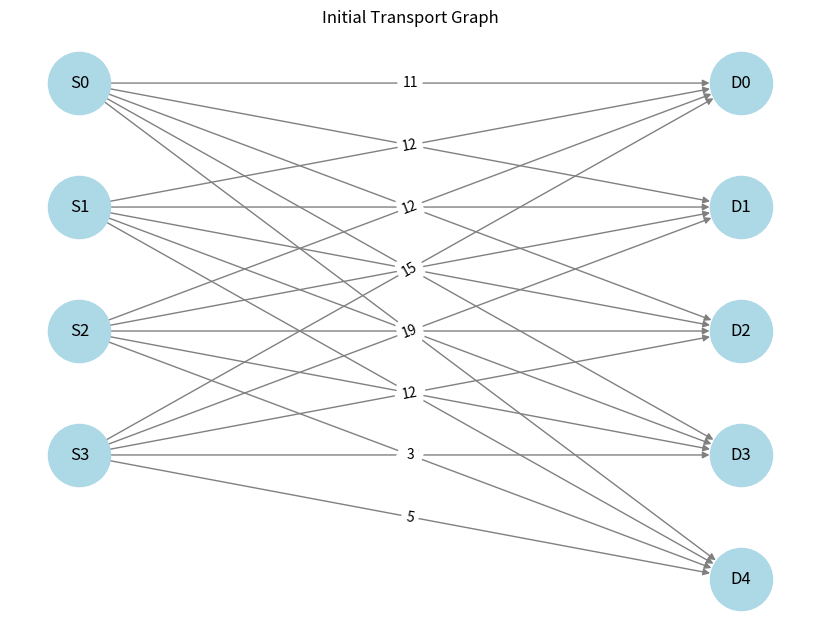

Here is the Python script that generated this plot:
import numpy as np
import networkx as nx
import matplotlib.pyplot as plt
from scipy.optimize import linprog


# Функция для генерации транспортной задачи
def generate_transport_problem(m, n, seed=42):
    """
    Генерирует случайные данные для транспортной задачи.
    m - Количество пунктов производства (источников).
    n - Количество пунктов потребления (стоков).
    seed - Сид для воспроизводимости случайных чисел.
    return: supply (массив запасов), demand (массив спроса), cost (матрица стоимостей перевозки).
    """
    np.random.seed(seed)
    supply = np.random.randint(10, 50, size=m)  # Генерируем случайные запасы для каждого источника
    demand = np.random.randint(10, 50, size=n)  # Генерируем случайный спрос для каждого стока
    cost = np.random.randint(1, 20, size=(m, n))  # Генерируем матрицу стоимостей перевозки
    return supply, demand, cost


# Функция для решения транспортной задачи методом линейного программирования
def solve_transportation(supply, demand, cost):
    """
    Решает транспортную задачу методом линейного программирования.
    return: Оптимальное решение в виде матрицы перевозок или None, если решение не найдено.
    """
    m, n = len(supply), len(demand)  # Получаем количество источников и стоков
    c = cost.flatten()  # Преобразуем матрицу стоимостей в одномерный массив
    A_eq = []  # Матрица ограничений равенства
    b_eq = []  # Вектор правых частей ограничений равенства

    # Добавляем ограничения на выполнение всех поставок из каждого источника
    for i in range(m):
        row = [0] * (m * n)  # Создаем строку нулей
        for j in range(n):
            row[i * n + j] = 1  # Устанавливаем единицы для соответствующих переменных
        A_eq.append(row)
        b_eq.append(supply[i])  # Добавляем ограничение на общий объем поставок из источника

    # Добавляем ограничения на удовлетворение спроса каждого стока
    for j in range(n):
        row = [0] * (m * n)  # Создаем строку нулей
        for i in range(m):
            row[i * n + j] = 1  # Устанавливаем единицы для соответствующих переменных
        A_eq.append(row)
        b_eq.append(demand[j])  # Добавляем ограничение на общий объем спроса стока

    x_bounds = [(0, None)] * (m * n)  # Переменные должны быть неотрицательными
    result = linprog(c, A_eq=A_eq, b_eq=b_eq, bounds=x_bounds, method='highs')  # Решаем задачу ЛП
    return result.x.reshape(m, n) if result.success else None  # Возвращаем решение в виде матрицы


# Функция для визуализации графа транспортной задачи
def draw_graph(supply, demand, cost, solution=None):
    """
    Выводим граф транспортной задачи.
    solution: Оптимальное решение (матрица перевозок).
    """
    G = nx.DiGraph()  # Создаем ориентированный граф
    m, n = len(supply), len(demand)  # Получаем количество источников и стоков

    # Добавляем узлы для источников
    for i in range(m):
        G.add_node(f"S{i}", demand=-supply[i])

    # Добавляем узлы для стоков
    for j in range(n):
        G.add_node(f"D{j}", demand=demand[j])


    for i in range(m):
        for j in range(n):
            weight = cost[i][j]  # Стоимость перевозки между источником и стоком
            G.add_edge(f"S{i}", f"D{j}", weight=weight, label=f"{weight}")

    # Определяем позиции узлов для визуализации
    pos = {f"S{i}": (0, -i) for i in range(m)}  # Источники слева
    pos.update({f"D{j}": (1, -j) for j in range(n)})  # Стоки справа

    # Рисуем граф
    plt.figure(figsize=(8, 6))
    nx.draw(G, pos, with_labels=True, node_color='lightblue', edge_color='gray', node_size=2000)
    edge_labels = {(u, v): d['label'] for u, v, d in G.edges(data=True)}  # Метки стоимостей на ребрах
    nx.draw_networkx_edge_labels(G, pos, edge_labels=edge_labels)
    plt.title("Initial Transport Graph")
    plt.show()

    # Если решение предоставлено, рисуем граф с оптимальным решением
    if solution is not None:
        plt.figure(figsize=(8, 6))
        G_solution = nx.DiGraph()  # Создаем новый граф для решения

        # Добавляем узлы для источников и стоков
        for i in range(m):
            G_solution.add_node(f"S{i}")
        for j in range(n):
            G_solution.add_node(f"D{j}")

        # Добавляем только те ребра, которые используются в оптимальном решении
        for i in range(m):
            for j in range(n):
                if solution[i, j] > 0:  # Если перевозка больше нуля
                    G_solution.add_edge(f"S{i}", f"D{j}", weight=solution[i, j], label=f"{solution[i, j]:.0f}")

        # Рисуем граф с оптимальным решением
        nx.draw(G_solution, pos, with_labels=True, node_color='lightgreen', edge_color='blue', node_size=2000)
        edge_labels = {(u, v): d['label'] for u, v, d in G_solution.edges(data=True)}  # Метки перевозок на ребрах
        nx.draw_networkx_edge_labels(G_solution, pos, edge_labels=edge_labels)
        plt.title("Optimal Transport Solution")
        plt.show()


# Основная программа
m, n = 4, 5  # Количество источников и стоков
supply, demand, cost = generate_transport_problem(m, n)  # Генерируем транспортную задачу
solution = solve_transportation(supply, demand, cost)  # Решаем задачу
draw_graph(supply, demand, cost, solution)  # Визуализируем результат
